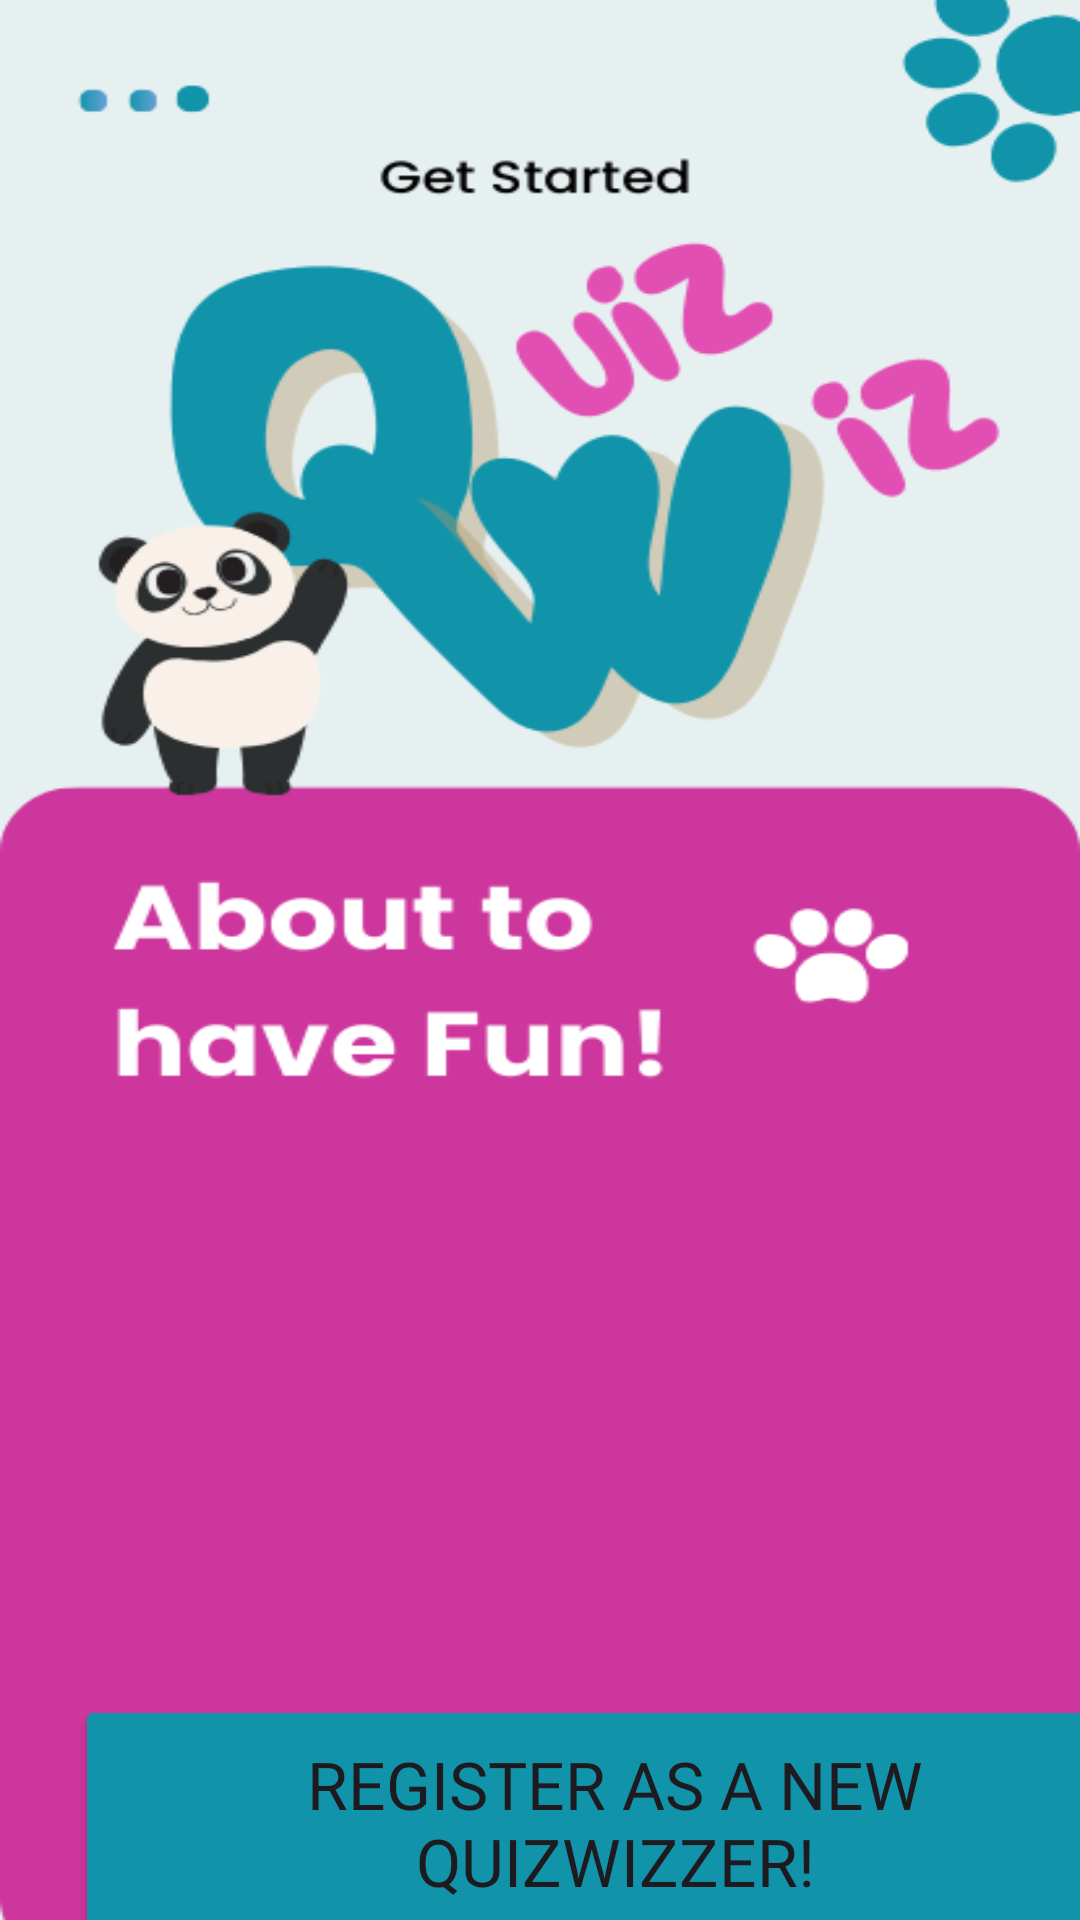

Here is an Android app screen rendered from its layout file. Give the layout XML and the strings, colors and styles it references.
<!-- AndroidManifest.xml: application theme Theme.MyApplication -->
<!-- res/layout/activity_main.xml -->
<?xml version="1.0" encoding="utf-8"?>
<LinearLayout xmlns:android="http://schemas.android.com/apk/res/android"
    xmlns:app="http://schemas.android.com/apk/res-auto"
    xmlns:tools="http://schemas.android.com/tools"
    android:id="@+id/main"
    android:layout_width="match_parent"
    android:layout_height="match_parent"
    android:orientation="vertical"
    tools:context=".MainActivity"
    android:background="@drawable/mainactivitybackground"
    >


    <Button
        android:id="@+id/gotoSignup"
        android:layout_width="360dp"
        android:layout_height="85dp"
        android:layout_marginTop="565dp"
        android:layout_marginLeft="25dp"
        android:layout_marginBottom="30dp"
        android:fontFamily="@font/poppins_bold"
        android:backgroundTint="@color/homeColor"
        android:text="Register as a new QuizWizzer!"
        android:textSize="22dp"/>

    <Button
        android:id="@+id/gotoLogin"
        android:layout_width="380dp"
        android:layout_height="85dp"
        android:fontFamily="@font/poppins_bold"
        android:layout_marginLeft="15dp"
        android:layout_marginBottom="10dp"
        android:backgroundTint="@color/homeColor"
        android:text="Already a QuizWizzer,\nLog back in"
        android:textSize="22dp"/>

    

</LinearLayout>
<!-- resources referenced by this layout -->
<resources>
  <color name="homeColor">#1194AA</color>
  <!-- drawable mainactivitybackground: png bitmap (drawable, 34549 bytes) -->
  <style name="Theme.MyApplication" parent="Base.Theme.MyApplication" />
  <style name="Base.Theme.MyApplication" parent="Theme.Material3.DayNight.NoActionBar">
          
          
      </style>
</resources>
